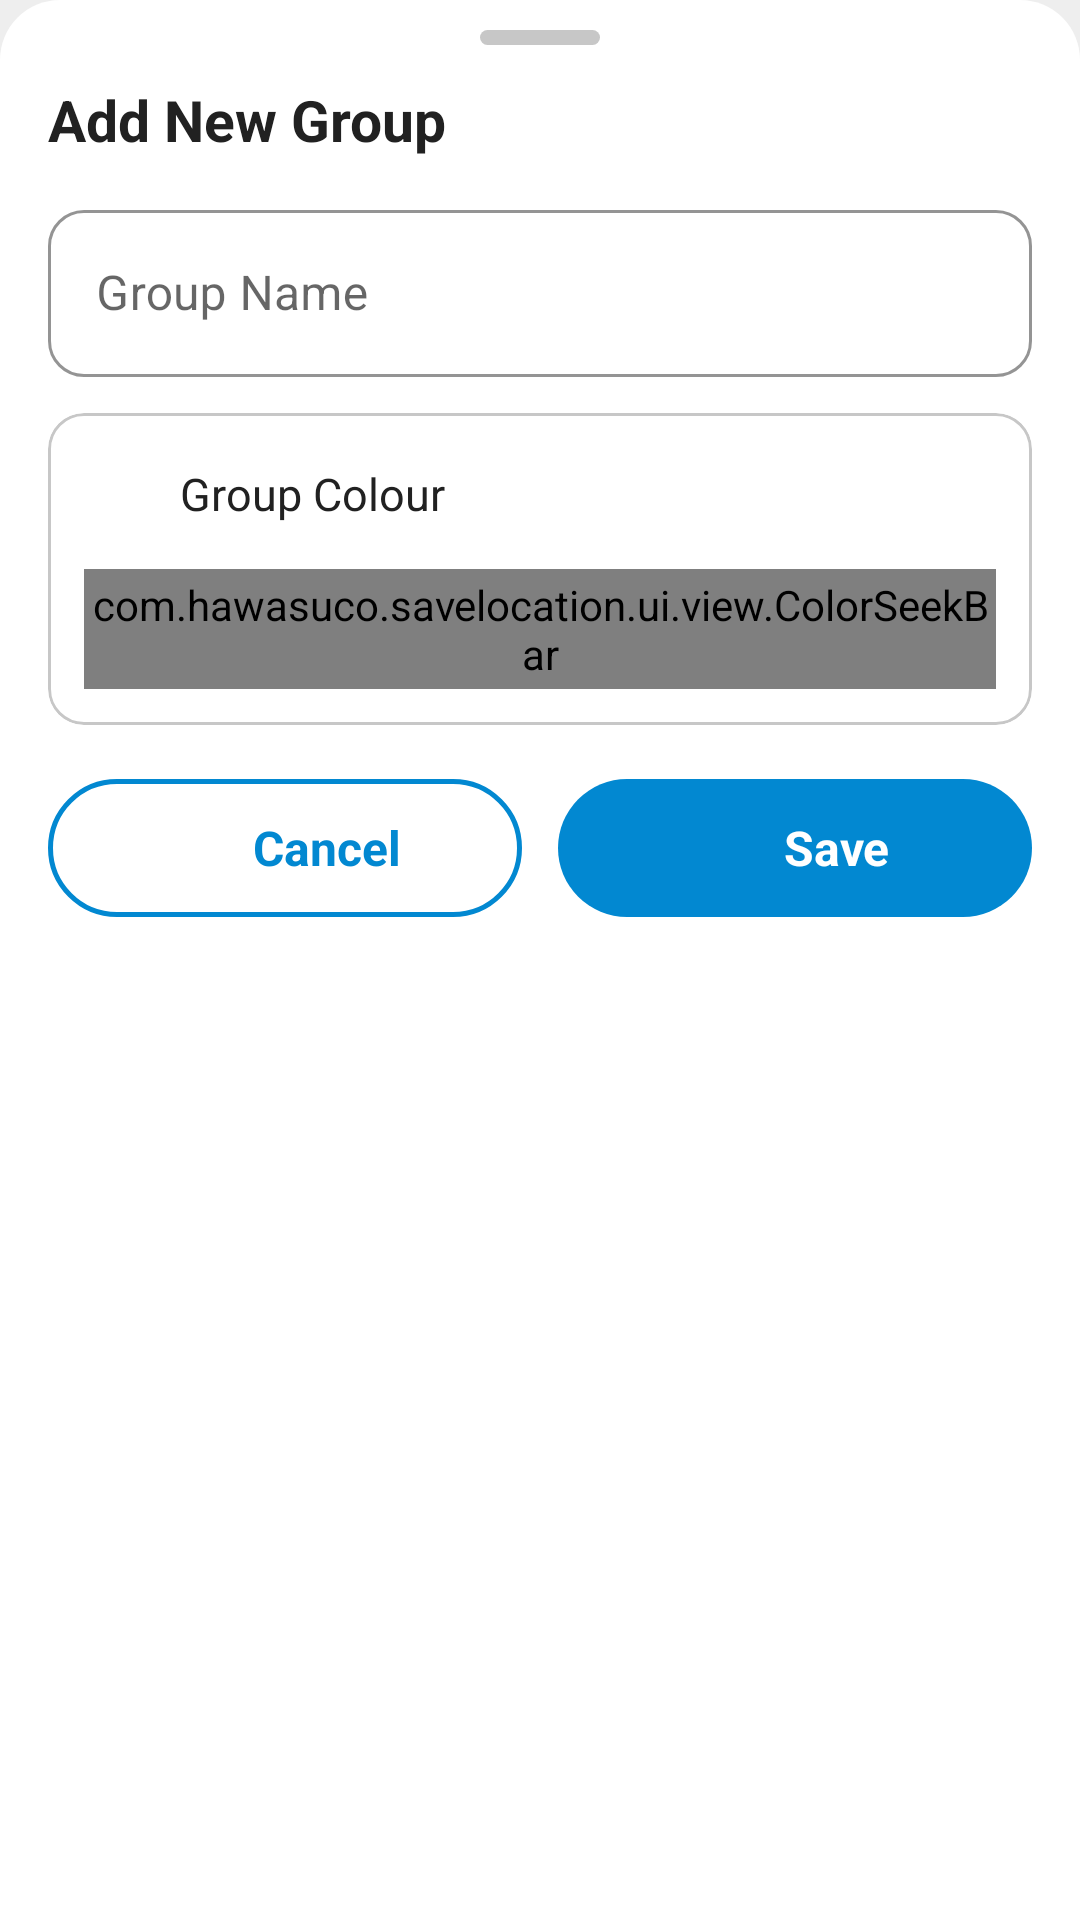

Layout XML and referenced resources for this Android screen:
<!-- AndroidManifest.xml: application theme AppTheme -->
<!-- res/layout/dialog_add_new_group.xml -->
<?xml version="1.0" encoding="utf-8"?>
<LinearLayout xmlns:android="http://schemas.android.com/apk/res/android"
    xmlns:app="http://schemas.android.com/apk/res-auto"
    android:layout_width="match_parent"
    android:layout_height="wrap_content"
    android:background="@drawable/bg_sheet"
    android:orientation="vertical"
    android:paddingStart="16dp"
    android:paddingEnd="16dp"
    android:paddingBottom="16dp">

    <View
        android:layout_width="40dp"
        android:layout_height="5dp"
        android:layout_gravity="center_horizontal"
        android:layout_marginTop="10dp"
        android:background="@drawable/bg_drag_handle" />

    <TextView
        android:id="@+id/tvTitle"
        style="@style/SheetTitle"
        android:layout_marginTop="12dp"
        android:text="@string/add_new_group" />

    <com.google.android.material.textfield.TextInputLayout
        android:id="@+id/til_group_name"
        style="@style/SaveDialog.TextInputLayout"
        android:layout_marginTop="12dp"
        android:hint="@string/group_name">

        <com.google.android.material.textfield.TextInputEditText
            android:id="@+id/et_group_name"
            android:layout_width="match_parent"
            android:layout_height="wrap_content"
            android:inputType="textCapSentences"
            android:maxLines="1" />
    </com.google.android.material.textfield.TextInputLayout>

    <com.google.android.material.card.MaterialCardView
        android:id="@+id/card_group_color_container"
        android:layout_width="match_parent"
        android:layout_height="wrap_content"
        android:layout_marginTop="12dp"
        app:cardBackgroundColor="@color/card_bg"
        app:cardCornerRadius="12dp"
        app:cardElevation="0dp"
        app:strokeColor="@color/input_stroke"
        app:strokeWidth="1dp">

        <LinearLayout
            android:layout_width="match_parent"
            android:layout_height="wrap_content"
            android:orientation="vertical"
            android:padding="12dp">

            <LinearLayout
                android:id="@+id/color_header_row"
                android:layout_width="match_parent"
                android:layout_height="wrap_content"
                android:gravity="center_vertical"
                android:orientation="horizontal">

                <ImageView
                    android:layout_width="22dp"
                    android:layout_height="22dp"
                    android:contentDescription="@null"
                    android:src="@drawable/ic_palette"
                    app:tint="@color/text_secondary" />

                <TextView
                    android:layout_width="0dp"
                    android:layout_height="wrap_content"
                    android:layout_marginStart="10dp"
                    android:layout_weight="1"
                    android:text="@string/group_colour"
                    android:textColor="@color/text_primary"
                    android:textSize="15sp" />

                <ImageView
                    android:id="@+id/iv_group_color"
                    android:layout_width="30dp"
                    android:layout_height="30dp"
                    android:contentDescription="@null"
                    android:src="@drawable/ic_place" />
            </LinearLayout>

            <com.hawasuco.savelocation.ui.view.ColorSeekBar
                android:id="@+id/color_seek_bar"
                android:layout_width="match_parent"
                android:layout_height="40dp"
                android:layout_marginTop="10dp" />
        </LinearLayout>
    </com.google.android.material.card.MaterialCardView>

    <LinearLayout
        android:layout_width="match_parent"
        android:layout_height="wrap_content"
        android:layout_marginTop="18dp"
        android:orientation="horizontal">

        <LinearLayout
            android:id="@+id/btn_cancel"
            style="@style/homeActionButton"
            android:layout_weight="1"
            android:layout_marginEnd="6dp"
            android:background="@drawable/bg_button_outline">

            <ImageView style="@style/homeActionButtonIcon" android:contentDescription="@null" android:src="@drawable/ic_close" app:tint="@color/colorAccent" />
            <TextView style="@style/homeActionButtonLabel" android:layout_marginStart="6dp" android:text="@string/cancel" android:textColor="@color/colorAccent" />
        </LinearLayout>

        <LinearLayout
            android:id="@+id/btn_save"
            style="@style/homeActionButton"
            android:layout_weight="1"
            android:layout_marginStart="6dp"
            android:background="@drawable/bg_button_primary">

            <ImageView style="@style/homeActionButtonIcon" android:contentDescription="@null" android:src="@drawable/ic_save" app:tint="@color/white" />
            <TextView style="@style/homeActionButtonLabel" android:layout_marginStart="6dp" android:text="@string/label_save" android:textColor="@color/white" />
        </LinearLayout>
    </LinearLayout>
</LinearLayout>
<!-- resources referenced by this layout -->
<resources>
  <color name="card_bg">#FFFFFF</color>
  <color name="colorAccent">#0288D1</color>
  <color name="input_stroke">#C7C7C7</color>
  <color name="text_primary">#212121</color>
  <color name="text_secondary">#6E6E6E</color>
  <color name="white">#FFFFFF</color>
  <!-- drawable bg_button_primary (drawable) -->
  <?xml version="1.0" encoding="utf-8"?>
  <ripple xmlns:android="http://schemas.android.com/apk/res/android" android:color="#55FFFFFF">
      <item>
          <shape android:shape="rectangle">
              <solid android:color="@color/colorAccent" />
              <corners android:radius="26dp" />
          </shape>
      </item>
  </ripple>
  <!-- drawable bg_drag_handle (drawable) -->
  <?xml version="1.0" encoding="utf-8"?>
  <shape xmlns:android="http://schemas.android.com/apk/res/android" android:shape="rectangle">
      <solid android:color="@color/input_stroke" />
      <corners android:radius="3dp" />
  </shape>
  <!-- drawable bg_sheet (drawable) -->
  <?xml version="1.0" encoding="utf-8"?>
  <shape xmlns:android="http://schemas.android.com/apk/res/android" android:shape="rectangle">
      <solid android:color="@color/sheet_bg" />
      <corners android:topLeftRadius="20dp" android:topRightRadius="20dp" />
  </shape>
  <string name="add_new_group">Add New Group</string>
  <string name="cancel">Cancel</string>
  <string name="group_colour">Group Colour</string>
  <string name="group_name">Group Name</string>
  <string name="label_save">Save</string>
  <style name="SheetTitle">
          <item name="android:layout_width">wrap_content</item>
          <item name="android:layout_height">wrap_content</item>
          <item name="android:textSize">19sp</item>
          <item name="android:textStyle">bold</item>
          <item name="android:textColor">@color/text_primary</item>
      </style>
  <style name="homeActionButtonIcon">
          <item name="android:layout_width">22dp</item>
          <item name="android:layout_height">22dp</item>
          <item name="tint">@color/home_action_text</item>
      </style>
  <color name="sheet_bg">#FFFFFF</color>
  <!-- drawable bg_home_action_button (drawable) -->
  <?xml version="1.0" encoding="utf-8"?>
  <ripple xmlns:android="http://schemas.android.com/apk/res/android" android:color="#330288D1">
      <item>
          <shape android:shape="rectangle">
              <solid android:color="@color/home_action_bg" />
              <corners android:radius="28dp" />
          </shape>
      </item>
  </ripple>
  <color name="home_action_text">#0288D1</color>
  <color name="colorPrimary">#0288D1</color>
  <color name="colorPrimaryDark">#01579B</color>
  <color name="screen_bg">#EEEEEE</color>
  <style name="AppTheme.BottomSheetDialog" parent="ThemeOverlay.MaterialComponents.DayNight.BottomSheetDialog">
          <item name="bottomSheetStyle">@style/AppTheme.BottomSheet</item>
          <item name="android:windowSoftInputMode">adjustResize</item>
      </style>
  <style name="AppButton" parent="Widget.MaterialComponents.Button">
          <item name="android:textAllCaps">false</item>
          <item name="android:letterSpacing">0</item>
      </style>
  <style name="AppButton.Outlined" parent="Widget.MaterialComponents.Button.OutlinedButton">
          <item name="android:textAllCaps">false</item>
          <item name="android:letterSpacing">0</item>
      </style>
  <style name="AppButton.Text" parent="Widget.MaterialComponents.Button.TextButton">
          <item name="android:letterSpacing">0</item>
      </style>
  <style name="AppExtendedFab" parent="Widget.MaterialComponents.ExtendedFloatingActionButton.Icon">
          <item name="android:textAllCaps">false</item>
          <item name="android:letterSpacing">0</item>
      </style>
  <color name="home_action_bg">#FFFFFF</color>
  <style name="AppTheme.BottomSheet" parent="Widget.MaterialComponents.BottomSheet.Modal">
          <item name="backgroundTint">@android:color/transparent</item>
          <item name="android:background">@android:color/transparent</item>
      </style>
</resources>
